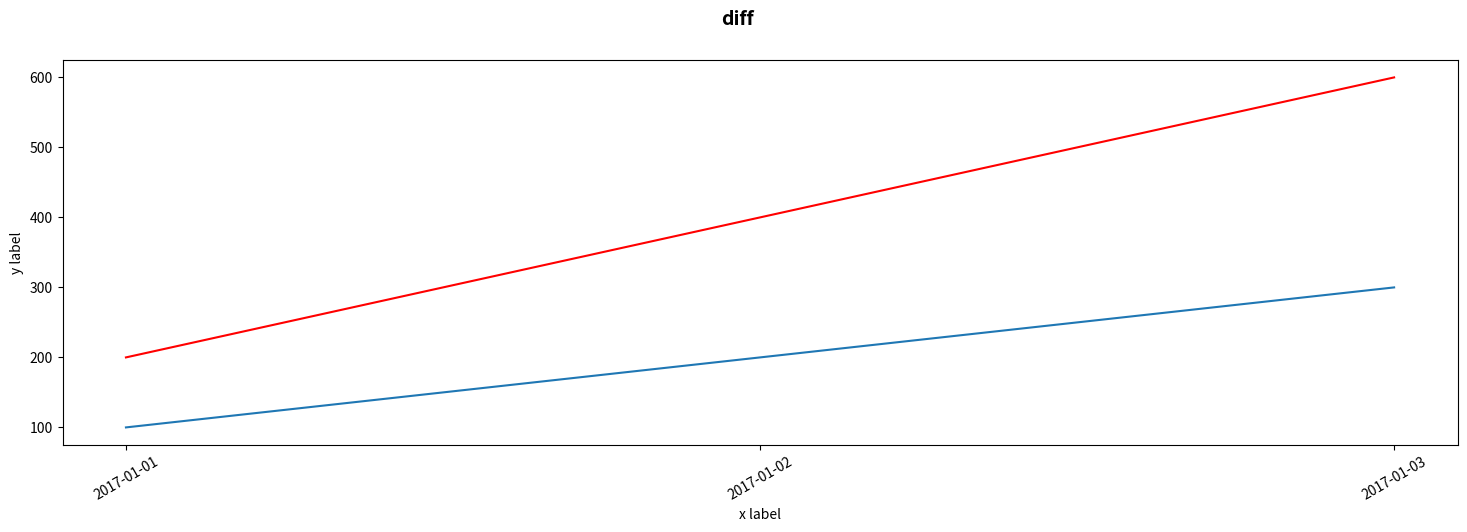
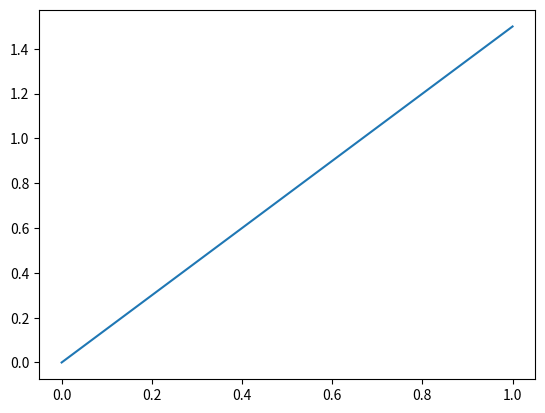

Write Python code to recreate these figures, in order.

# pip install matplotlib

import numpy as np

import matplotlib
import matplotlib.pyplot as plt
import matplotlib.dates as mdates

import datetime
import time


x = [0, 1]
y = [0, 1.5]
#y = []
fig = plt.figure("盈利分析", (18, 5))
# plt.plot(x,y)
# plt.plot_date(x,y)

# x = range(3)
# y1 = [elem*2 for elem in x]
# plt.plot(x, y1)

# y2 = [elem**2 for elem in x]
# plt.plot(x, y2, 'r')

date1 = ["2017-01-01", "2017-01-02", "2017-01-03"]
date_times = [datetime.datetime.strptime(x, '%Y-%m-%d') for x in date1]
# print(date_times[0])

y3 = [100, 200, 300]
dates = matplotlib.dates.date2num(date_times)


# 设置标题
fig.suptitle('diff', fontsize=14, fontweight='bold')
ax = fig.add_subplot(1, 1, 1)
ax.plot(dates, y3)
y4 = [200, 400, 600]
ax.plot(dates, y4, 'r')
# plt.plot_date(dates,y3)

# x轴标签旋转角度
plt.xticks(rotation=30)
# for label in ax.xaxis.get_ticklabels():
# 	label.set_rotation(45)

ax.set_xlabel("x label")
ax.set_ylabel("y label")

ax.xaxis.set_major_locator(mdates.DayLocator(
    bymonthday=range(1, 31), interval=1))
ax.xaxis.set_major_formatter(mdates.DateFormatter("%Y-%m-%d"))


# plt.show()

# 画第二个图
plt.figure("b")
plt.plot(x,y)

plt.savefig("easyplot.jpg")
plt.show()
